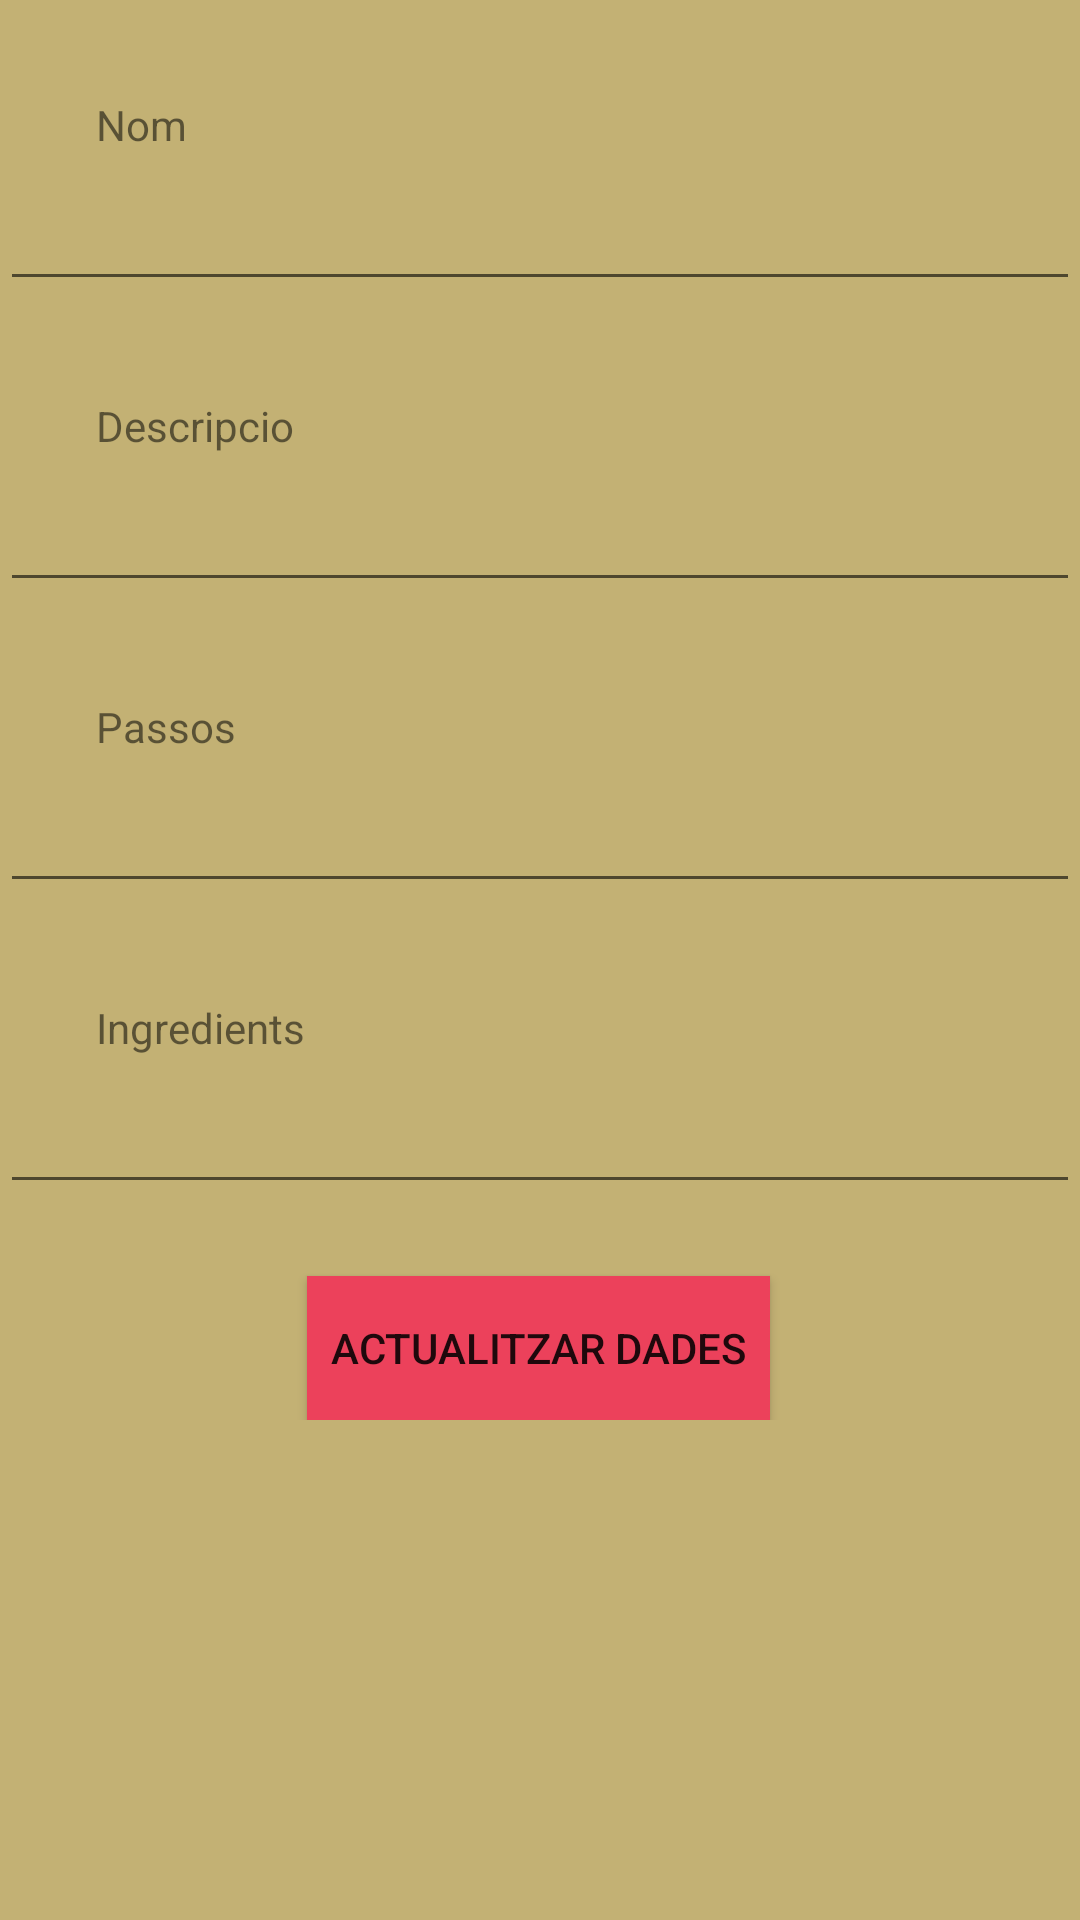

Reconstruct the res/layout file that produces this screen, plus the resources it refers to.
<!-- AndroidManifest.xml: application theme AppTheme -->
<!-- res/layout/fragment_editar_dades_recepta.xml -->
<?xml version="1.0" encoding="utf-8"?>
<ScrollView
    xmlns:android="http://schemas.android.com/apk/res/android"
    xmlns:app="http://schemas.android.com/apk/res-auto"
    xmlns:tools="http://schemas.android.com/tools"
    android:layout_width="match_parent"
    android:layout_height="match_parent"
    tools:context=".fragment.NewRecipeFragment"
    android:background="@color/beigeOscuro">

    <androidx.constraintlayout.widget.ConstraintLayout
        android:id="@+id/linearLayout"
        android:layout_width="match_parent"
        android:layout_height="match_parent">

        <TextView
            android:id="@+id/textView"
            android:layout_width="wrap_content"
            android:layout_height="wrap_content"
            android:layout_marginStart="32dp"
            android:layout_marginTop="32dp"
            android:text="Nom"
            app:layout_constraintStart_toStartOf="parent"
            app:layout_constraintTop_toTopOf="parent" />

        <TextView
            android:id="@+id/textView1"
            android:layout_width="0dp"
            android:layout_height="wrap_content"
            android:layout_marginStart="32dp"
            android:layout_marginTop="32dp"
            android:text="Descripcio"
            app:layout_constraintStart_toStartOf="parent"
            app:layout_constraintTop_toBottomOf="@+id/nom_recepta_edit" />

        <EditText
            android:id="@+id/descripcio_recepta_edit"
            android:layout_width="0dp"
            android:layout_height="wrap_content"
            android:layout_marginTop="8dp"
            android:inputType="text"
            app:layout_constraintEnd_toEndOf="parent"
            app:layout_constraintStart_toStartOf="parent"
            app:layout_constraintTop_toBottomOf="@+id/textView1" />

        <EditText
            android:id="@+id/nom_recepta_edit"
            android:layout_width="0dp"
            android:layout_height="wrap_content"
            android:layout_marginTop="8dp"
            android:inputType="text"
            app:layout_constraintEnd_toEndOf="parent"
            app:layout_constraintStart_toStartOf="parent"
            app:layout_constraintTop_toBottomOf="@+id/textView" />

        <TextView
            android:id="@+id/textView3"
            android:layout_width="0dp"
            android:layout_height="wrap_content"
            android:layout_marginStart="32dp"
            android:layout_marginTop="32dp"
            android:text="Passos"
            app:layout_constraintStart_toStartOf="parent"
            app:layout_constraintTop_toBottomOf="@+id/descripcio_recepta_edit" />

        <EditText
            android:id="@+id/passos_recepta_edit"
            android:layout_width="0dp"
            android:layout_height="wrap_content"
            android:layout_marginTop="8dp"
            android:inputType="textMultiLine"
            app:layout_constraintEnd_toEndOf="parent"
            app:layout_constraintStart_toStartOf="parent"
            app:layout_constraintTop_toBottomOf="@+id/textView3" />

        <TextView
            android:id="@+id/textView4"
            android:layout_width="0dp"
            android:layout_height="wrap_content"
            android:layout_marginStart="32dp"
            android:layout_marginTop="32dp"
            android:text="Ingredients"
            app:layout_constraintStart_toStartOf="parent"
            app:layout_constraintTop_toBottomOf="@+id/passos_recepta_edit" />

        <EditText
            android:id="@+id/ingredients_recepta_edit"
            android:layout_width="0dp"
            android:layout_height="wrap_content"
            android:layout_marginTop="8dp"
            android:inputType="textMultiLine"
            app:layout_constraintEnd_toEndOf="parent"
            app:layout_constraintStart_toStartOf="parent"
            app:layout_constraintTop_toBottomOf="@+id/textView4" />

        <Button
            android:id="@+id/pujar_button_edit"
            android:layout_width="wrap_content"
            android:layout_height="wrap_content"
            android:layout_marginTop="24dp"
            android:background="@color/boton_rojo"
            android:text="Actualitzar dades"
            app:layout_constraintEnd_toEndOf="parent"
            app:layout_constraintHorizontal_bias="0.498"
            app:layout_constraintStart_toStartOf="parent"
            android:padding="8dp"
            app:layout_constraintTop_toBottomOf="@+id/ingredients_recepta_edit" />


    </androidx.constraintlayout.widget.ConstraintLayout>

</ScrollView>
<!-- resources referenced by this layout -->
<resources>
  <color name="beigeOscuro">#C3B174</color>
  <color name="boton_rojo">#EC415B</color>
  <style name="AppTheme" parent="AppTheme.Base" />
  <style name="AppTheme.Base" parent="Theme.AppCompat.Light.NoActionBar">
          
          <item name="colorPrimary">#3F51B5</item>
          
          <item name="colorPrimaryDark">#3949AB</item>
          
          <item name="colorAccent">#00B0FF</item>
          
      </style>
</resources>
